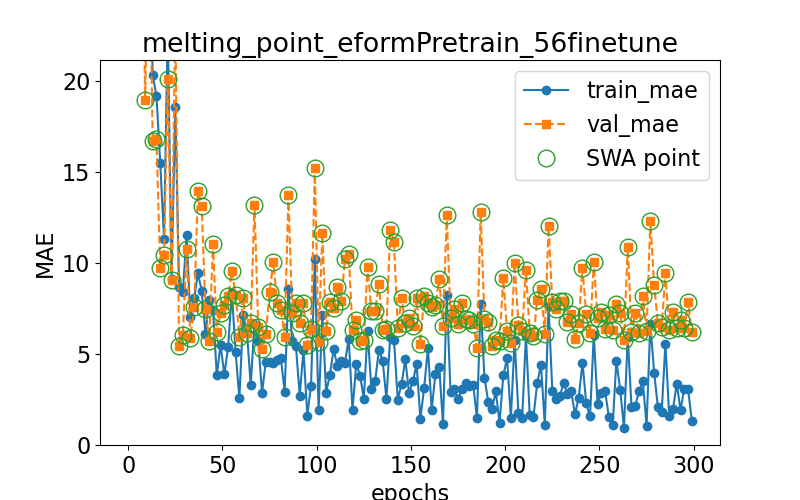

The file beside this chart, header and first rows:
epoch, train loss, val loss, swa
0.0, 76.51, 111, n
1.0, 65.12, 97.59, y
3.0, 53.45, 82.91, y
5.0, 39.88, 57.56, y
7.0, 34.96, 33.18, y
9.0, 31.89, 18.99, y
11.0, 29.05, 29.61, y
13.0, 20.34, 16.71, y
15.0, 19.19, 16.82, y
17.0, 15.52, 9.703, y
19.0, 11.34, 10.46, y
21.0, 23.07, 20.13, y
23.0, 9.147, 9.087, y
25.0, 18.59, 23.45, y
27.0, 8.697, 5.414, y
29.0, 8.419, 6.058, y
31.0, 11.55, 10.78, y
33.0, 7.023, 5.901, y
35.0, 8.065, 7.597, y
37.0, 9.435, 13.94, y
39.0, 8.476, 13.14, y
41.0, 6.123, 7.454, y
43.0, 7.951, 5.739, y
45.0, 7.421, 11.03, y
47.0, 3.853, 6.184, y
49.0, 5.474, 7.28, y
51.0, 3.885, 7.671, y
53.0, 5.372, 8.167, y
55.0, 8.366, 9.56, y
57.0, 5.091, 8.251, y
59.0, 2.568, 5.913, y
61.0, 7.135, 8.083, y
63.0, 6.207, 6.161, y
65.0, 3.313, 6.706, y
67.0, 6.676, 13.19, y
69.0, 5.708, 6.493, y
71.0, 2.867, 5.272, y
73.0, 4.584, 6.102, y
75.0, 4.564, 8.388, y
77.0, 4.528, 10.06, y
79.0, 4.654, 7.804, y
81.0, 4.771, 7.434, y
83.0, 2.934, 5.946, y
85.0, 8.578, 13.72, y
87.0, 5.699, 7.281, y
89.0, 5.431, 7.791, y
91.0, 2.707, 6.7, y
93.0, 5.241, 7.782, y
95.0, 1.615, 5.493, y
97.0, 3.263, 6.373, y
99.0, 10.22, 15.21, y
101.0, 1.904, 5.637, y
103.0, 7.119, 11.63, y
105.0, 2.883, 6.286, y
107.0, 3.85, 7.881, y
109.0, 5.266, 7.552, y
111.0, 4.331, 8.683, y
113.0, 4.6, 7.928, y
115.0, 4.533, 10.21, y
117.0, 5.83, 10.51, y
... 91 more rows
